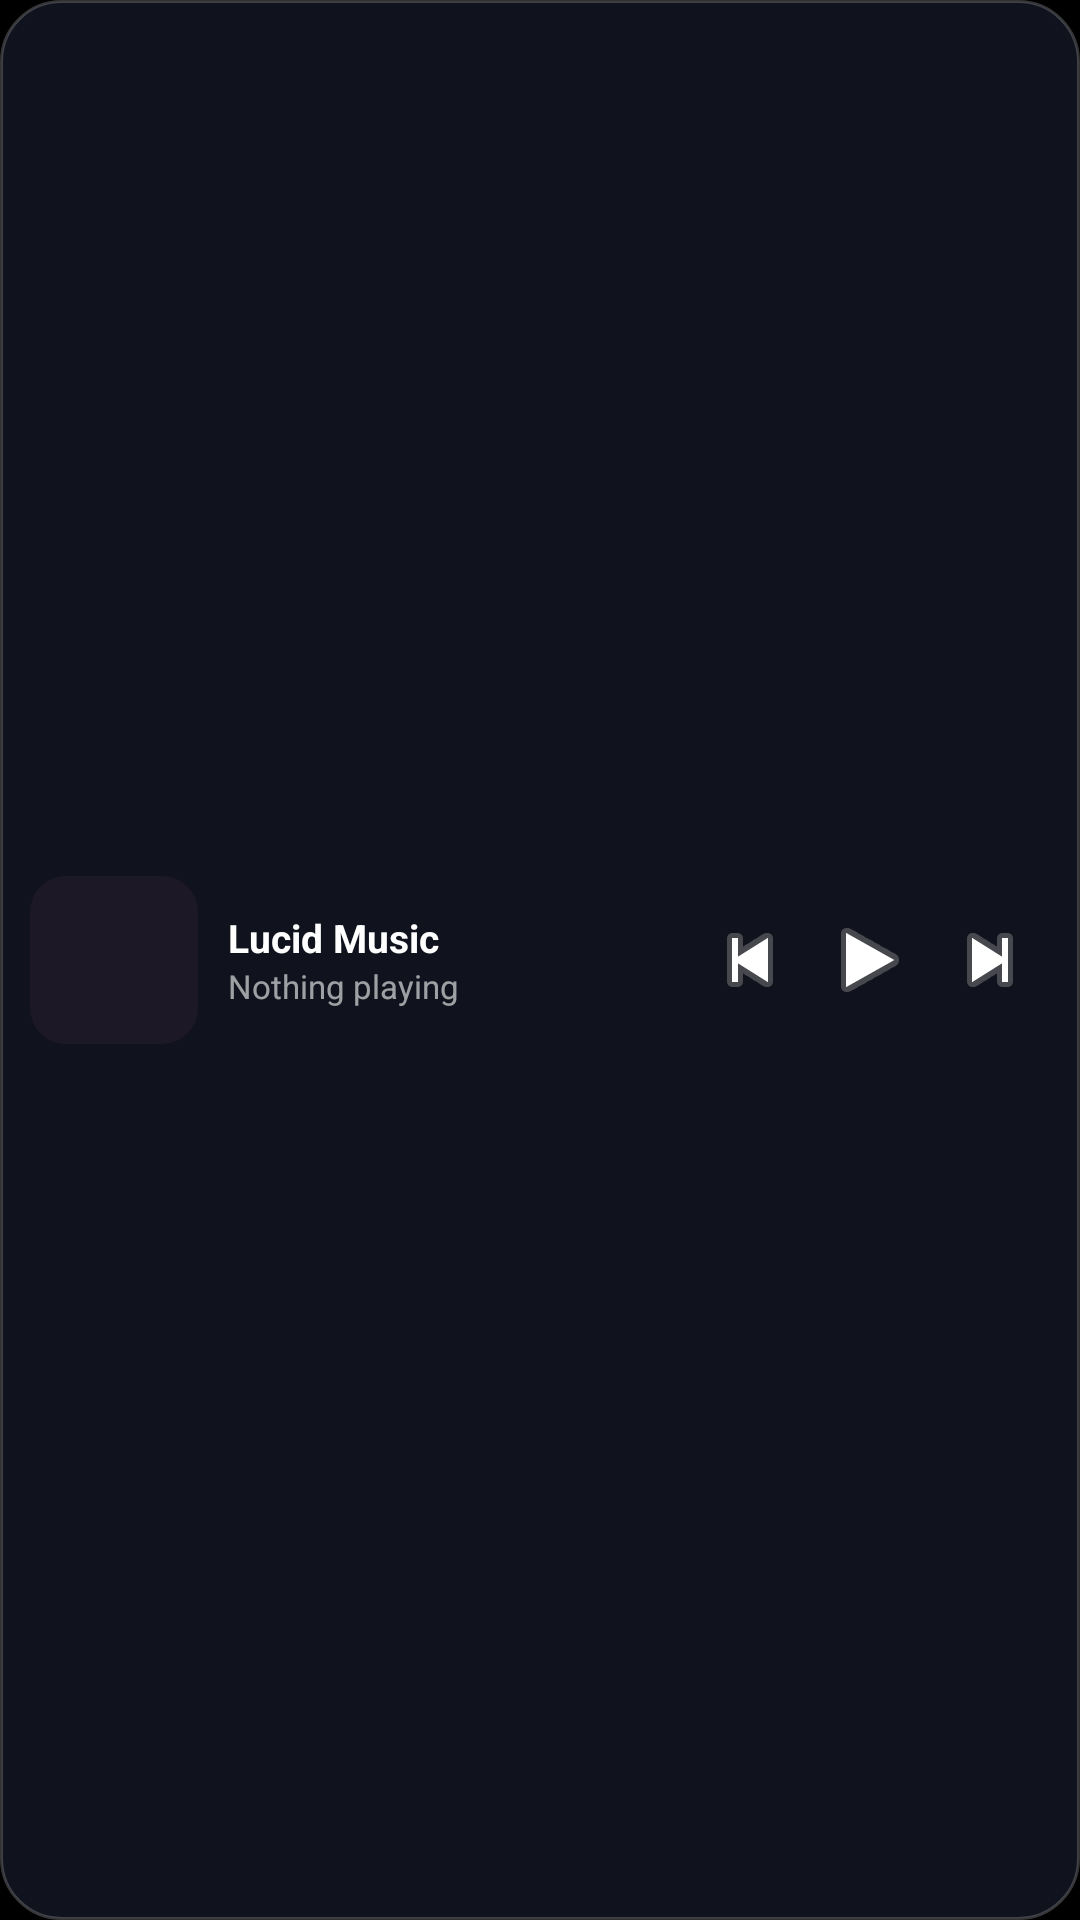

Write the Android layout XML for this screen, with the resource values it uses.
<!-- AndroidManifest.xml: application theme Theme.Hikari -->
<!-- res/layout/music_widget.xml -->
<?xml version="1.0" encoding="utf-8"?>
<LinearLayout xmlns:android="http://schemas.android.com/apk/res/android"
    android:id="@+id/widget_root"
    android:layout_width="match_parent"
    android:layout_height="match_parent"
    android:orientation="horizontal"
    android:gravity="center_vertical"
    android:padding="10dp"
    android:background="@drawable/music_widget_bg">

    <ImageView
        android:id="@+id/widget_art"
        android:layout_width="56dp"
        android:layout_height="56dp"
        android:scaleType="centerCrop"
        android:background="@drawable/music_widget_art_bg"
        android:contentDescription="@string/app_name" />

    <LinearLayout
        android:layout_width="0dp"
        android:layout_height="wrap_content"
        android:layout_weight="1"
        android:orientation="vertical"
        android:paddingStart="10dp"
        android:paddingEnd="6dp">

        <TextView
            android:id="@+id/widget_title"
            android:layout_width="match_parent"
            android:layout_height="wrap_content"
            android:text="Lucid Music"
            android:textColor="#FFFFFFFF"
            android:textSize="13sp"
            android:textStyle="bold"
            android:maxLines="1"
            android:ellipsize="end" />

        <TextView
            android:id="@+id/widget_artist"
            android:layout_width="match_parent"
            android:layout_height="wrap_content"
            android:text="Nothing playing"
            android:textColor="#99FFFFFF"
            android:textSize="11sp"
            android:maxLines="1"
            android:ellipsize="end" />
    </LinearLayout>

    <ImageButton
        android:id="@+id/widget_previous"
        android:layout_width="40dp"
        android:layout_height="40dp"
        android:background="@android:color/transparent"
        android:src="@android:drawable/ic_media_previous"
        android:contentDescription="Previous" />

    <ImageButton
        android:id="@+id/widget_toggle"
        android:layout_width="40dp"
        android:layout_height="40dp"
        android:background="@android:color/transparent"
        android:src="@android:drawable/ic_media_play"
        android:contentDescription="Play or pause" />

    <ImageButton
        android:id="@+id/widget_next"
        android:layout_width="40dp"
        android:layout_height="40dp"
        android:background="@android:color/transparent"
        android:src="@android:drawable/ic_media_next"
        android:contentDescription="Next" />
</LinearLayout>
<!-- resources referenced by this layout -->
<resources>
  <!-- drawable music_widget_art_bg (drawable) -->
  <?xml version="1.0" encoding="utf-8"?>
  <shape xmlns:android="http://schemas.android.com/apk/res/android">
      <solid android:color="#FF1C1826" />
      <corners android:radius="12dp" />
  </shape>
  <!-- drawable music_widget_bg (drawable) -->
  <?xml version="1.0" encoding="utf-8"?>
  <shape xmlns:android="http://schemas.android.com/apk/res/android">
      <solid android:color="#F012151F" />
      <corners android:radius="20dp" />
      <stroke android:width="1dp" android:color="#33FFFFFF" />
  </shape>
  <string name="app_name">Lucid Hikari</string>
  <style name="Theme.Hikari" parent="Theme.MaterialComponents.NoActionBar">
          
          <item name="windowSplashScreenBackground">@color/splash_black</item>
          <item name="windowSplashScreenAnimatedIcon">@drawable/splash_blank</item>
          <item name="android:windowSplashScreenBackground">@color/splash_black</item>
          <item name="android:windowSplashScreenAnimatedIcon">@drawable/splash_blank</item>
          <item name="postSplashScreenTheme">@style/Theme.Hikari.App</item>
          <item name="android:windowBackground">@color/splash_black</item>
          <item name="android:colorBackground">@color/hikari_bg</item>
          <item name="android:windowNoTitle">true</item>
          <item name="android:windowActionBar">false</item>
          
          <item name="android:windowLayoutInDisplayCutoutMode">shortEdges</item>
      </style>
  <color name="splash_black">#FF000000</color>
  <!-- drawable splash_blank (drawable) -->
  <?xml version="1.0" encoding="utf-8"?>
  <shape xmlns:android="http://schemas.android.com/apk/res/android"
      android:shape="rectangle">
      <solid android:color="@android:color/transparent" />
      <size android:width="1dp" android:height="1dp" />
  </shape>
  <style name="Theme.Hikari.App" parent="Theme.MaterialComponents.NoActionBar">
          
          <item name="colorPrimary">#F5C569</item>
          <item name="colorPrimaryVariant">#C99E45</item>
          <item name="colorOnPrimary">#1A1408</item>
          <item name="colorSecondary">#F5C569</item>
          <item name="colorSecondaryVariant">#C99E45</item>
          <item name="colorOnSecondary">#1A1408</item>
          <item name="colorSurface">#11162B</item>
          <item name="colorOnSurface">#E6E8F0</item>
          <item name="colorOnBackground">#E6E8F0</item>
          <item name="android:colorAccent">#F5C569</item>
          <item name="android:colorBackground">@color/hikari_bg</item>
          <item name="android:windowBackground">@color/hikari_bg</item>
          <item name="android:statusBarColor">@color/hikari_bg</item>
          <item name="android:navigationBarColor">@color/hikari_bg</item>
          <item name="android:windowLightStatusBar">false</item>
          <item name="android:windowNoTitle">true</item>
          <item name="android:windowActionBar">false</item>
          
          <item name="android:windowLayoutInDisplayCutoutMode">shortEdges</item>
      </style>
  <color name="hikari_bg">#0B0E1A</color>
</resources>
